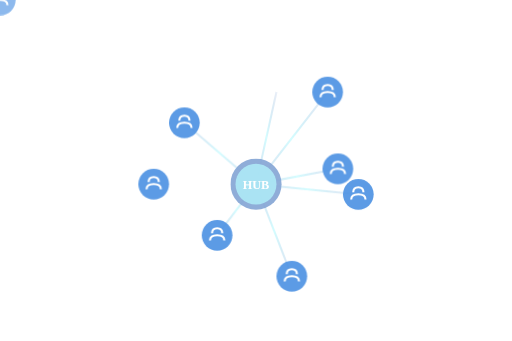
t = 0.00 s
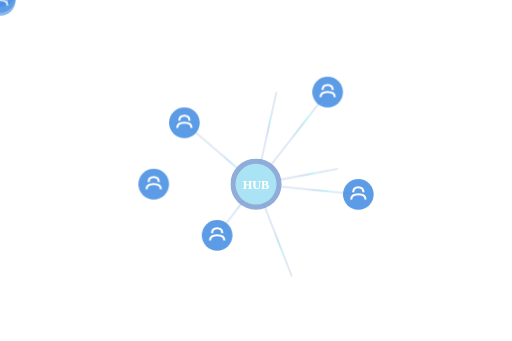
t = 0.75 s
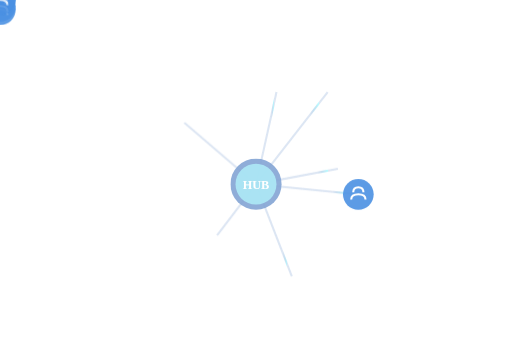
t = 1.88 s
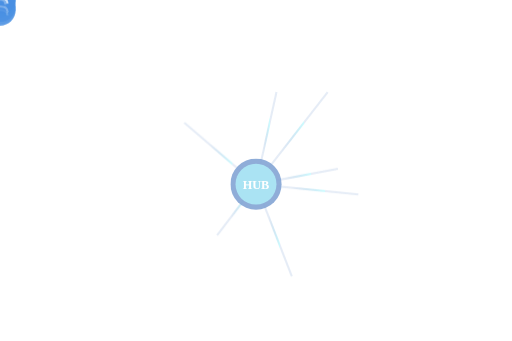
t = 2.48 s
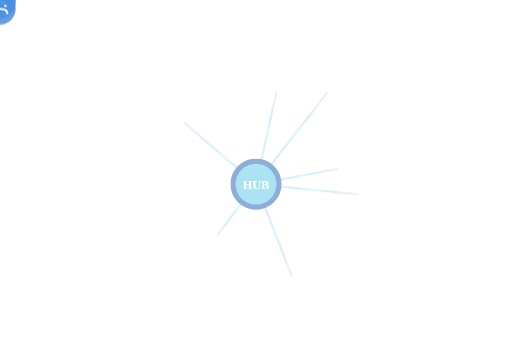
t = 3.23 s
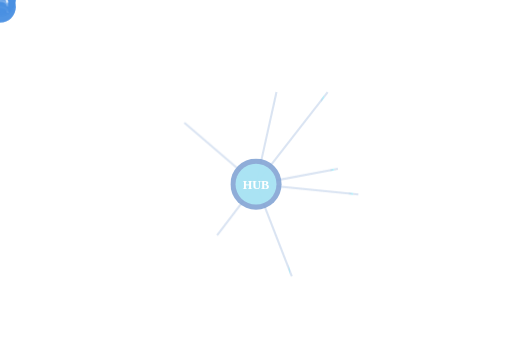
t = 4.35 s

The animated SVG that drew these frames (rendered in a browser with its animation timeline set to each time). Animation: 3 SMIL elements (animate=3), 3 CSS @keyframes rules; one cycle of 5.10 s, repeats indefinitely.

<svg xmlns="http://www.w3.org/2000/svg" xmlns:xlink="http://www.w3.org/1999/xlink" viewBox="0 0 500 333.3">
  <defs>
    <style>
      /* Floating animation for edges */
      @keyframes float {
        0%, 100% {
          transform: translateY(0px);
          opacity: 0.7;
        }
        50% {
          transform: translateY(-10px);
          opacity: 1;
        }
      }
      
      @keyframes float-reverse {
        0%, 100% {
          transform: translateY(0px);
          opacity: 0.7;
        }
        50% {
          transform: translateY(10px);
          opacity: 1;
        }
      }
      
      @keyframes pulse {
        0%, 100% {
          opacity: 0.6;
        }
        50% {
          opacity: 1;
        }
      }
      
      /* Apply animations to edge groups */
      .edge-line {
        animation: pulse 3s ease-in-out infinite;
      }
      
      .user-icon-1 {
        animation: float 2s ease-in-out infinite;
        transform-origin: center;
      }
      
      .user-icon-2 {
        animation: float 2.5s ease-in-out infinite 0.3s;
        transform-origin: center;
      }
      
      .user-icon-3 {
        animation: float-reverse 2.2s ease-in-out infinite 0.6s;
        transform-origin: center;
      }
      
      .user-icon-4 {
        animation: float 2.8s ease-in-out infinite 0.9s;
        transform-origin: center;
      }
      
      .user-icon-5 {
        animation: float-reverse 2.4s ease-in-out infinite 1.2s;
        transform-origin: center;
      }
      
      .user-icon-6 {
        animation: float 2.6s ease-in-out infinite 1.5s;
        transform-origin: center;
      }
      
      .user-icon-7 {
        animation: float-reverse 2.3s ease-in-out infinite 1.8s;
        transform-origin: center;
      }
      
      .user-icon-8 {
        animation: float 2.7s ease-in-out infinite 2.1s;
        transform-origin: center;
      }
    </style>
    
    <!-- Gradient for edges -->
    <linearGradient id="edgeGradient" x1="0%" y1="0%" x2="100%" y2="0%">
      <stop offset="0%" style="stop-color:#83a4d4;stop-opacity:0.3" />
      <stop offset="50%" style="stop-color:#b6fbff;stop-opacity:0.8" />
      <stop offset="100%" style="stop-color:#83a4d4;stop-opacity:0.3" />
    </linearGradient>
    
    <!-- Animated gradient -->
    <linearGradient id="edgeGradientAnimated" x1="0%" y1="0%" x2="100%" y2="0%">
      <stop offset="0%" style="stop-color:#83a4d4;stop-opacity:0.3">
        <animate attributeName="offset" values="0;1;0" dur="3s" repeatCount="indefinite" />
      </stop>
      <stop offset="50%" style="stop-color:#b6fbff;stop-opacity:1">
        <animate attributeName="offset" values="0.5;1;0.5" dur="3s" repeatCount="indefinite" />
      </stop>
      <stop offset="100%" style="stop-color:#83a4d4;stop-opacity:0.3">
        <animate attributeName="offset" values="1;0;1" dur="3s" repeatCount="indefinite" />
      </stop>
    </linearGradient>
  </defs>
  
  <title>Animated Network Diagram</title>
  
  <g id="network-edges">
    <!-- Example edges with animation classes -->
    <!-- Edge 1: Center to Top -->
    <line x1="250" y1="180" x2="270" y2="90" class="edge-line" stroke="url(#edgeGradientAnimated)" stroke-width="2" opacity="0.7"/>
    
    <!-- Edge 2: Center to Right -->
    <line x1="250" y1="180" x2="330" y2="165" class="edge-line" stroke="url(#edgeGradientAnimated)" stroke-width="2" opacity="0.7"/>
    
    <!-- Edge 3: Center to Bottom Right -->
    <line x1="250" y1="180" x2="285" y2="270" class="edge-line" stroke="url(#edgeGradientAnimated)" stroke-width="2" opacity="0.7"/>
    
    <!-- Edge 4: Center to Bottom Left -->
    <line x1="250" y1="180" x2="212" y2="230" class="edge-line" stroke="url(#edgeGradientAnimated)" stroke-width="2" opacity="0.7"/>
    
    <!-- Edge 5: Center to Left -->
    <line x1="250" y1="180" x2="150" y2="180" class="edge-line" stroke="url(#edgeGradientAnimated)" stroke-width="2" opacity="0.7"/>
    
    <!-- Edge 6: Center to Top Left -->
    <line x1="250" y1="180" x2="180" y2="120" class="edge-line" stroke="url(#edgeGradientAnimated)" stroke-width="2" opacity="0.7"/>
    
    <!-- Edge 7: Center to Top Right -->
    <line x1="250" y1="180" x2="320" y2="90" class="edge-line" stroke="url(#edgeGradientAnimated)" stroke-width="2" opacity="0.7"/>
    
    <!-- Edge 8: Center to Far Right -->
    <line x1="250" y1="180" x2="350" y2="190" class="edge-line" stroke="url(#edgeGradientAnimated)" stroke-width="2" opacity="0.7"/>
  </g>
  
  <g id="network-nodes">
    <!-- Central Node (Server/Main Hub) -->
    <g class="central-node">
      <circle cx="250" cy="180" r="25" fill="#83a4d4" opacity="0.9"/>
      <circle cx="250" cy="180" r="20" fill="#b6fbff" opacity="0.7"/>
      <text x="250" y="185" text-anchor="middle" fill="#fff" font-size="12" font-weight="bold">HUB</text>
    </g>
    
    <!-- User Icon 1 - Top -->
    <g class="user-icon-1" transform="translate(270, 90)">
      <circle r="15" fill="#4a90e2" opacity="0.9"/>
      <path d="M-5,-2 Q-5,-7 0,-7 Q5,-7 5,-2 M-7,5 Q-7,0 0,0 Q7,0 7,5" stroke="#fff" stroke-width="2" fill="none"/>
    </g>
    
    <!-- User Icon 2 - Right -->
    <g class="user-icon-2" transform="translate(330, 165)">
      <circle r="15" fill="#4a90e2" opacity="0.9"/>
      <path d="M-5,-2 Q-5,-7 0,-7 Q5,-7 5,-2 M-7,5 Q-7,0 0,0 Q7,0 7,5" stroke="#fff" stroke-width="2" fill="none"/>
    </g>
    
    <!-- User Icon 3 - Bottom Right -->
    <g class="user-icon-3" transform="translate(285, 270)">
      <circle r="15" fill="#4a90e2" opacity="0.9"/>
      <path d="M-5,-2 Q-5,-7 0,-7 Q5,-7 5,-2 M-7,5 Q-7,0 0,0 Q7,0 7,5" stroke="#fff" stroke-width="2" fill="none"/>
    </g>
    
    <!-- User Icon 4 - Bottom Left -->
    <g class="user-icon-4" transform="translate(212, 230)">
      <circle r="15" fill="#4a90e2" opacity="0.9"/>
      <path d="M-5,-2 Q-5,-7 0,-7 Q5,-7 5,-2 M-7,5 Q-7,0 0,0 Q7,0 7,5" stroke="#fff" stroke-width="2" fill="none"/>
    </g>
    
    <!-- User Icon 5 - Left -->
    <g class="user-icon-5" transform="translate(150, 180)">
      <circle r="15" fill="#4a90e2" opacity="0.9"/>
      <path d="M-5,-2 Q-5,-7 0,-7 Q5,-7 5,-2 M-7,5 Q-7,0 0,0 Q7,0 7,5" stroke="#fff" stroke-width="2" fill="none"/>
    </g>
    
    <!-- User Icon 6 - Top Left -->
    <g class="user-icon-6" transform="translate(180, 120)">
      <circle r="15" fill="#4a90e2" opacity="0.9"/>
      <path d="M-5,-2 Q-5,-7 0,-7 Q5,-7 5,-2 M-7,5 Q-7,0 0,0 Q7,0 7,5" stroke="#fff" stroke-width="2" fill="none"/>
    </g>
    
    <!-- User Icon 7 - Top Right -->
    <g class="user-icon-7" transform="translate(320, 90)">
      <circle r="15" fill="#4a90e2" opacity="0.9"/>
      <path d="M-5,-2 Q-5,-7 0,-7 Q5,-7 5,-2 M-7,5 Q-7,0 0,0 Q7,0 7,5" stroke="#fff" stroke-width="2" fill="none"/>
    </g>
    
    <!-- User Icon 8 - Far Right -->
    <g class="user-icon-8" transform="translate(350, 190)">
      <circle r="15" fill="#4a90e2" opacity="0.9"/>
      <path d="M-5,-2 Q-5,-7 0,-7 Q5,-7 5,-2 M-7,5 Q-7,0 0,0 Q7,0 7,5" stroke="#fff" stroke-width="2" fill="none"/>
    </g>
  </g>
</svg>
